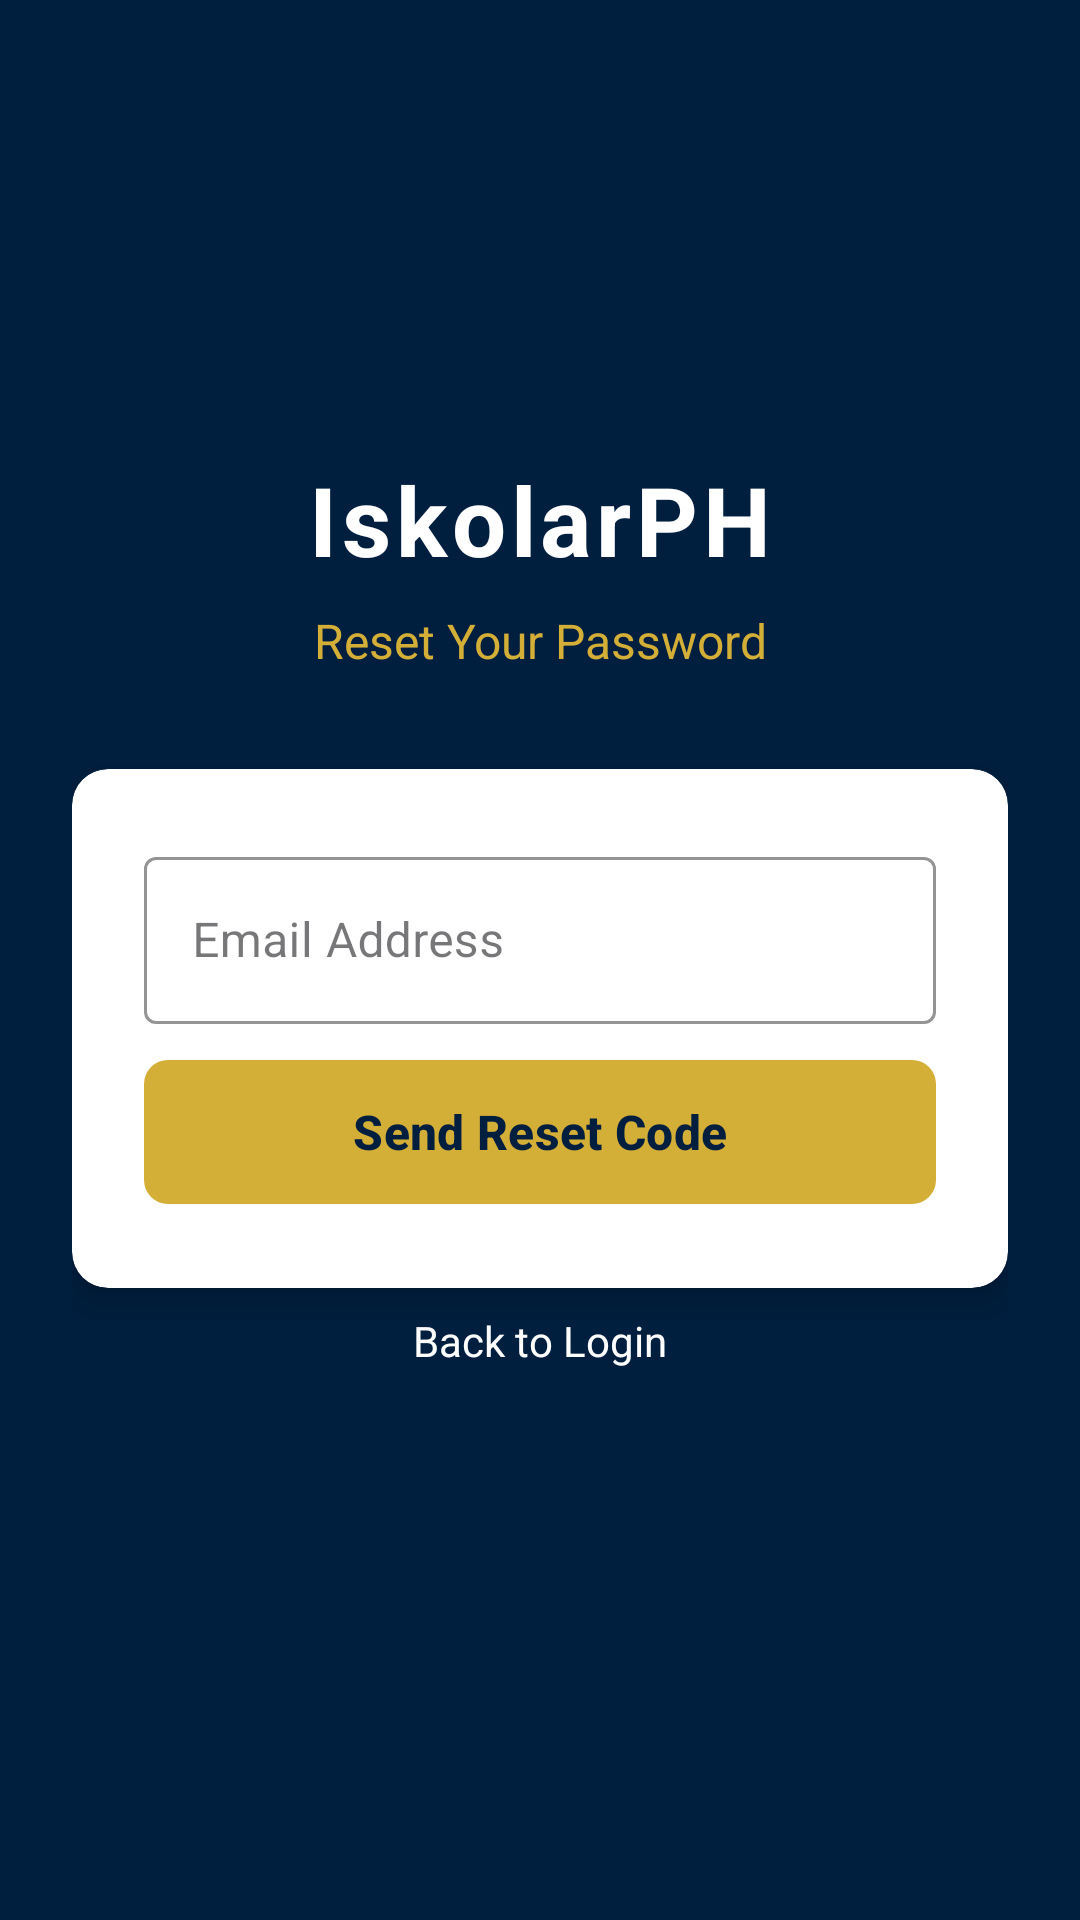

This screen was rendered from an Android layout file. Write that file and the resources it references.
<!-- AndroidManifest.xml: application theme Theme.IskolarPHH -->
<!-- res/layout/activity_password_reset.xml -->
<?xml version="1.0" encoding="utf-8"?>
<androidx.constraintlayout.widget.ConstraintLayout xmlns:android="http://schemas.android.com/apk/res/android"
    xmlns:app="http://schemas.android.com/apk/res-auto"
    android:layout_width="match_parent"
    android:layout_height="match_parent"
    android:background="#001F3F"
    android:fitsSystemWindows="true"
    android:padding="24dp">

    
    <TextView
        android:id="@+id/tvAppTitle"
        android:layout_width="wrap_content"
        android:layout_height="wrap_content"
        android:text="IskolarPH"
        android:textColor="#FFFFFF"
        android:textSize="32sp"
        android:textStyle="bold"
        android:letterSpacing="0.05"
        app:layout_constraintBottom_toTopOf="@id/tvSubtitle"
        app:layout_constraintEnd_toEndOf="parent"
        app:layout_constraintStart_toStartOf="parent"
        app:layout_constraintTop_toTopOf="parent"
        app:layout_constraintVertical_chainStyle="packed" />

    
    <TextView
        android:id="@+id/tvSubtitle"
        android:layout_width="wrap_content"
        android:layout_height="wrap_content"
        android:text="Reset Your Password"
        android:textColor="#D4AF37"
        android:textSize="16sp"
        android:layout_marginTop="8dp"
        app:layout_constraintBottom_toTopOf="@id/cardForm"
        app:layout_constraintEnd_toEndOf="parent"
        app:layout_constraintStart_toStartOf="parent"
        app:layout_constraintTop_toBottomOf="@id/tvAppTitle" />

    
    <ProgressBar
        android:id="@+id/progressBar"
        android:layout_width="wrap_content"
        android:layout_height="wrap_content"
        android:visibility="gone"
        app:layout_constraintTop_toTopOf="parent"
        app:layout_constraintStart_toStartOf="parent"
        app:layout_constraintEnd_toEndOf="parent" />

    
    <androidx.cardview.widget.CardView
        android:id="@+id/cardForm"
        android:layout_width="0dp"
        android:layout_height="wrap_content"
        android:layout_marginTop="32dp"
        app:cardBackgroundColor="#FFFFFF"
        app:cardCornerRadius="12dp"
        app:cardElevation="8dp"
        app:layout_constraintEnd_toEndOf="parent"
        app:layout_constraintStart_toStartOf="parent"
        app:layout_constraintTop_toBottomOf="@id/tvSubtitle"
        app:layout_constraintBottom_toTopOf="@id/btnBackToLogin"
        app:layout_constraintVertical_chainStyle="packed">

        <LinearLayout
            android:layout_width="match_parent"
            android:layout_height="wrap_content"
            android:orientation="vertical"
            android:padding="24dp">

            
            <LinearLayout
                android:id="@+id/layoutEmail"
                android:layout_width="match_parent"
                android:layout_height="wrap_content"
                android:orientation="vertical">

                <com.google.android.material.textfield.TextInputLayout
                    android:id="@+id/tilEmail"
                    android:layout_width="match_parent"
                    android:layout_height="wrap_content"
                    android:hint="Email Address"
                    app:boxStrokeColor="#001F3F"
                    app:hintTextColor="#001F3F"
                    style="@style/Widget.MaterialComponents.TextInputLayout.OutlinedBox">

                    <com.google.android.material.textfield.TextInputEditText
                        android:id="@+id/etEmail"
                        android:layout_width="match_parent"
                        android:layout_height="wrap_content"
                        android:inputType="textEmailAddress"
                        android:textColor="#001F3F" />
                </com.google.android.material.textfield.TextInputLayout>

                <com.google.android.material.button.MaterialButton
                    android:id="@+id/btnSendCode"
                    android:layout_width="match_parent"
                    android:layout_height="56dp"
                    android:layout_marginTop="8dp"
                    android:text="Send Reset Code"
                    android:textColor="#001F3F"
                    android:textStyle="bold"
                    android:textSize="16sp"
                    app:backgroundTint="#D4AF37"
                    app:cornerRadius="8dp" />
            </LinearLayout>

            
            <LinearLayout
                android:id="@+id/layoutCode"
                android:layout_width="match_parent"
                android:layout_height="wrap_content"
                android:orientation="vertical"
                android:visibility="gone">

                <TextView
                    android:id="@+id/tvEmailDisplay"
                    android:layout_width="match_parent"
                    android:layout_height="wrap_content"
                    android:text="Code sent to: email@example.com"
                    android:textSize="14sp"
                    android:textColor="#001F3F"
                    android:textAlignment="center"
                    android:layout_marginBottom="16dp" />

                <com.google.android.material.textfield.TextInputLayout
                    android:id="@+id/tilCode"
                    android:layout_width="match_parent"
                    android:layout_height="wrap_content"
                    android:hint="Enter 6-digit code"
                    android:layout_marginBottom="8dp"
                    app:boxStrokeColor="#001F3F"
                    app:hintTextColor="#001F3F"
                    app:counterEnabled="true"
                    app:counterMaxLength="6"
                    style="@style/Widget.MaterialComponents.TextInputLayout.OutlinedBox">

                    <com.google.android.material.textfield.TextInputEditText
                        android:id="@+id/etCode"
                        android:layout_width="match_parent"
                        android:layout_height="wrap_content"
                        android:inputType="number"
                        android:maxLength="6"
                        android:textAlignment="center"
                        android:textSize="20sp"
                        android:textColor="#001F3F" />
                </com.google.android.material.textfield.TextInputLayout>

                <TextView
                    android:id="@+id/tvTimer"
                    android:layout_width="wrap_content"
                    android:layout_height="wrap_content"
                    android:text=""
                    android:textSize="12sp"
                    android:textColor="#666666"
                    android:layout_marginBottom="8dp" />

                <com.google.android.material.button.MaterialButton
                    android:id="@+id/btnVerifyCode"
                    android:layout_width="match_parent"
                    android:layout_height="56dp"
                    android:text="Verify Code"
                    android:textColor="#001F3F"
                    android:textStyle="bold"
                    android:textSize="16sp"
                    android:layout_marginBottom="8dp"
                    app:backgroundTint="#D4AF37"
                    app:cornerRadius="8dp" />

                <com.google.android.material.button.MaterialButton
                    android:id="@+id/btnResend"
                    android:layout_width="match_parent"
                    android:layout_height="wrap_content"
                    android:text="Resend Code"
                    android:textColor="#001F3F"
                    app:cornerRadius="8dp"
                    app:strokeColor="#001F3F"
                    style="@style/Widget.MaterialComponents.Button.OutlinedButton" />
            </LinearLayout>

            
            <LinearLayout
                android:id="@+id/layoutPassword"
                android:layout_width="match_parent"
                android:layout_height="wrap_content"
                android:orientation="vertical"
                android:visibility="gone">

                <com.google.android.material.textfield.TextInputLayout
                    android:id="@+id/tilNewPassword"
                    android:layout_width="match_parent"
                    android:layout_height="wrap_content"
                    android:hint="New Password"
                    android:layout_marginBottom="8dp"
                    app:boxStrokeColor="#001F3F"
                    app:hintTextColor="#001F3F"
                    app:endIconMode="password_toggle"
                    app:endIconTint="#001F3F"
                    style="@style/Widget.MaterialComponents.TextInputLayout.OutlinedBox">

                    <com.google.android.material.textfield.TextInputEditText
                        android:id="@+id/etNewPassword"
                        android:layout_width="match_parent"
                        android:layout_height="wrap_content"
                        android:inputType="textPassword"
                        android:textColor="#001F3F" />
                </com.google.android.material.textfield.TextInputLayout>

                <com.google.android.material.textfield.TextInputLayout
                    android:id="@+id/tilConfirmPassword"
                    android:layout_width="match_parent"
                    android:layout_height="wrap_content"
                    android:hint="Confirm Password"
                    android:layout_marginBottom="16dp"
                    app:boxStrokeColor="#001F3F"
                    app:hintTextColor="#001F3F"
                    app:endIconMode="password_toggle"
                    app:endIconTint="#001F3F"
                    style="@style/Widget.MaterialComponents.TextInputLayout.OutlinedBox">

                    <com.google.android.material.textfield.TextInputEditText
                        android:id="@+id/etConfirmPassword"
                        android:layout_width="match_parent"
                        android:layout_height="wrap_content"
                        android:inputType="textPassword"
                        android:textColor="#001F3F" />
                </com.google.android.material.textfield.TextInputLayout>

                <com.google.android.material.button.MaterialButton
                    android:id="@+id/btnResetPassword"
                    android:layout_width="match_parent"
                    android:layout_height="56dp"
                    android:text="Reset Password"
                    android:textColor="#001F3F"
                    android:textStyle="bold"
                    android:textSize="16sp"
                    app:backgroundTint="#D4AF37"
                    app:cornerRadius="8dp" />
            </LinearLayout>

        </LinearLayout>
    </androidx.cardview.widget.CardView>

    
    <TextView
        android:id="@+id/btnBackToLogin"
        android:layout_width="wrap_content"
        android:layout_height="wrap_content"
        android:text="Back to Login"
        android:textColor="#FFFFFF"
        android:textSize="14sp"
        android:layout_marginBottom="24dp"
        android:background="?attr/selectableItemBackground"
        android:clickable="true"
        android:focusable="true"
        android:padding="8dp"
        app:layout_constraintBottom_toBottomOf="parent"
        app:layout_constraintEnd_toEndOf="parent"
        app:layout_constraintStart_toStartOf="parent"
        app:layout_constraintTop_toBottomOf="@id/cardForm" />

</androidx.constraintlayout.widget.ConstraintLayout>
<!-- resources referenced by this layout -->
<resources>
  <style name="Theme.IskolarPHH" parent="Theme.Material3.DayNight.NoActionBar">
          
      </style>
</resources>
